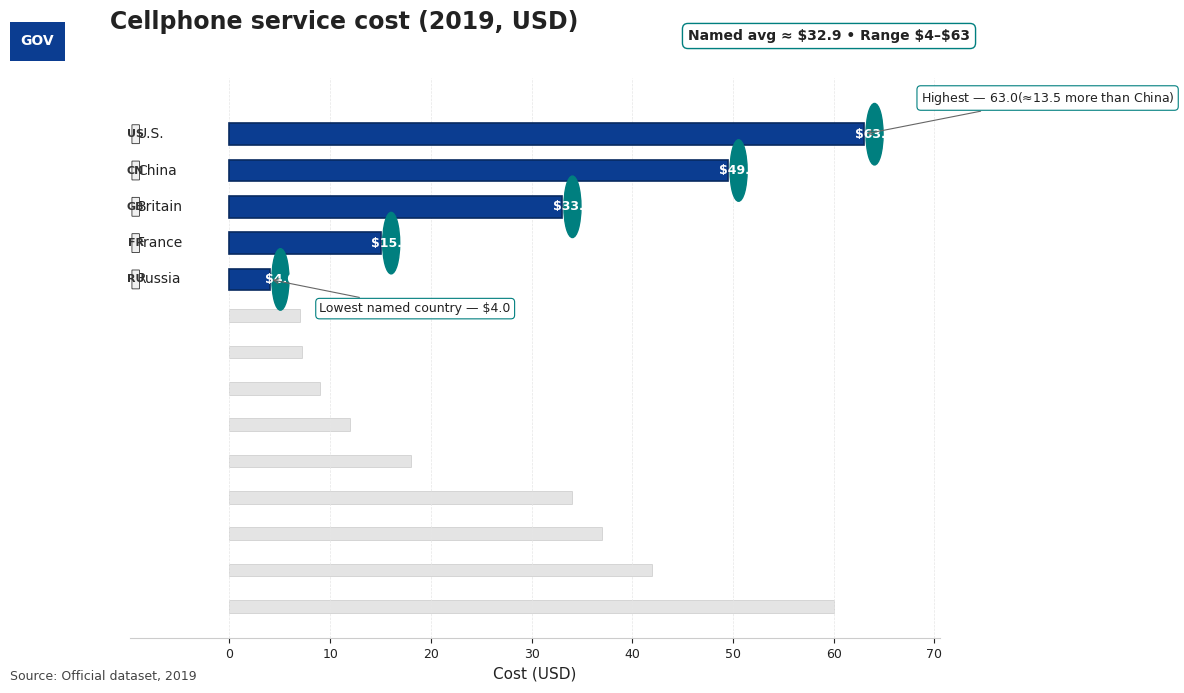

Python code for this plot: (Note: this script raises an exception after producing the figure.)
import matplotlib.pyplot as plt
import matplotlib.patches as patches
import numpy as np

# Data setup (from provided dataset)
data = [
    {"category": "Russia", "value": 4.0},
    {"category": "Other", "value": 7.0},
    {"category": "Other", "value": 7.2},
    {"category": "Other", "value": 9.0},
    {"category": "Other", "value": 12.0},
    {"category": "France", "value": 15.0},
    {"category": "Other", "value": 18.0},
    {"category": "Britain", "value": 33.0},
    {"category": "Other", "value": 34.0},
    {"category": "Other", "value": 37.0},
    {"category": "Other", "value": 42.0},
    {"category": "China", "value": 49.5},
    {"category": "Other", "value": 60.0},
    {"category": "U.S.", "value": 63.0},
]

# Identify named countries and others
named_set = {"Russia", "France", "Britain", "China", "U.S."}
named = [d for d in data if d["category"] in named_set]
others = [d for d in data if d["category"] not in named_set]

# Sort named countries in descending order (for comparison emphasis)
named_sorted = sorted(named, key=lambda x: x["value"], reverse=True)

# Sort Others in ascending order and cluster them below
others_sorted = sorted(others, key=lambda x: x["value"])

# Combine into final plotting order: named group at top, then others
plot_order = named_sorted + others_sorted

categories = [d["category"] for d in plot_order]
values = [d["value"] for d in plot_order]

# Compute summary stats for named group
named_values = [d["value"] for d in named_sorted]
named_avg = sum(named_values) / len(named_values)
named_min = min(named_values)
named_max = max(named_values)

# Visual parameters
fig_w, fig_h = 10, 7
plt.rcParams.update({"font.family": "DejaVu Sans"})
fig, ax = plt.subplots(figsize=(fig_w, fig_h))
fig.patch.set_facecolor("white")

# Colors
navy = "#0b3d91"           # deep navy for highlighted bars
muted_gray = "#bdbdbd"     # pale gray for Others
accent = "#007f7f"         # teal accent for callouts and summary box
dark_text = "#222222"

# Layout padding so we can place initials and logo
max_val = max(values) * 1.12
left_pad = -max_val * 0.14
ax.set_xlim(left_pad, max_val)

# Y positions
n = len(values)
y_positions = np.arange(n)[::-1]  # top to bottom

# Heights: named bars thicker
heights = []
for cat in categories:
    if cat in named_set:
        heights.append(0.6)  # thicker
    else:
        heights.append(0.35)  # thinner

# Draw bars
for i, (y, val, h, cat) in enumerate(zip(y_positions, values, heights, categories)):
    if cat in named_set:
        ax.barh(y, val, height=h, color=navy, edgecolor="#082a60", linewidth=1.2, zorder=3)
    else:
        ax.barh(y, val, height=h, color=muted_gray, alpha=0.4, edgecolor="#9e9e9e", linewidth=0.6, zorder=1)

# Y labels: show category names aligned slightly right of the left padded area
for y, cat in zip(y_positions, categories):
    ax.text(left_pad + (max_val * 0.01), y, cat if cat in named_set else "", va="center",
            ha="left", fontsize=10, color=dark_text)

# Add small country initials/icons left of named labels (simple initials in small squares)
initials_map = {"U.S.": "US", "China": "CN", "Britain": "GB", "France": "FR", "Russia": "RU"}
icon_box_size = (max_val * 0.01)
for y, cat in zip(y_positions, categories):
    if cat in named_set:
        init = initials_map.get(cat, cat[:2].upper())
        # draw a small rectangle as pseudo-flag background
        rect_x = left_pad + (max_val * 0.003)
        rect_w = icon_box_size
        rect_h = heights[categories.index(cat)] * 0.8
        ax.add_patch(patches.FancyBboxPatch((rect_x, y - rect_h/2),
                                            rect_w, rect_h,
                                            boxstyle="round,pad=0.02",
                                            linewidth=0.6,
                                            edgecolor="#333333",
                                            facecolor="#f0f0f0",
                                            zorder=4))
        ax.text(rect_x + rect_w/2, y, init, va="center", ha="center",
                fontsize=8, weight="bold", color="#333333", zorder=5)

# Numeric callouts (circles + text) for named countries only
for y, val, cat in zip(y_positions, values, categories):
    if cat in named_set:
        # Position the circle near the end of the bar
        circle_x = val + (max_val * 0.015)
        # Keep circle inside the plotting area if space allows, otherwise outside slightly
        circle = patches.Circle((circle_x, y), max_val*0.012, color=accent, zorder=6)
        ax.add_patch(circle)
        # Text inside circle, white, formatted
        label_text = f"{cat} ${val:.1f}"
        ax.text(circle_x, y, f"${val:.1f}", va="center", ha="center",
                fontsize=9, color="white", weight="bold", zorder=7)

        # Also add small thin leader line connecting end of bar to circle if circle is a bit away
        bar_end_x = val
        ax.plot([bar_end_x, circle_x - max_val*0.011], [y, y], color="#666666", linewidth=0.7, zorder=5)

# Annotations: targeted short comparisons with leader lines
# 1) U.S. highest
us_idx = categories.index("U.S.")
us_y = y_positions[us_idx]
annotation_us = "Highest — $63.0 (≈ $13.5 more than China)"
ax.annotate(annotation_us,
            xy=(values[us_idx], us_y),
            xytext=(values[us_idx] + max_val*0.08, us_y + 0.9),
            fontsize=9, color=dark_text, ha="left",
            bbox=dict(boxstyle="round,pad=0.3", fc=(1,1,1,0.85), ec=accent, lw=0.8),
            arrowprops=dict(arrowstyle="->", color="#666666", lw=0.8),
            zorder=8)

# 2) Russia lowest named
ru_idx = categories.index("Russia")
ru_y = y_positions[ru_idx]
annotation_ru = "Lowest named country — $4.0"
ax.annotate(annotation_ru,
            xy=(values[ru_idx], ru_y),
            xytext=(values[ru_idx] + max_val*0.07, ru_y - 0.9),
            fontsize=9, color=dark_text, ha="left",
            bbox=dict(boxstyle="round,pad=0.3", fc=(1,1,1,0.85), ec=accent, lw=0.8),
            arrowprops=dict(arrowstyle="->", color="#666666", lw=0.8),
            zorder=8)

# Summary stat box (top-right)
summary_text = f"Named avg ≈ ${named_avg:.1f} • Range ${named_min:.0f}–${named_max:.0f}"
# Place using axes coordinates
ax_x = 0.98  # axes fraction
ax_y = 0.95
fig.text(ax_x, ax_y, summary_text, ha="right", va="top",
         fontsize=10, weight="bold", color=dark_text,
         bbox=dict(boxstyle="round,pad=0.4", fc=(1,1,1,0.95), ec=accent, lw=1.0))

# Title placed in top-left quadrant aligned near small logo
title_x = left_pad + (max_val * 0.18)
title_y = n + 0.8
fig.text(0.12, 0.95, "Cellphone service cost (2019, USD)",
         fontsize=17, weight="bold", color=dark_text)

# Small logo at top-left (pseudo government logo)
logo_ax = fig.add_axes([0.02, 0.905, 0.055, 0.055], anchor='NW')
logo_ax.add_patch(patches.Rectangle((0,0),1,1, facecolor=navy))
logo_ax.text(0.5,0.5, "GOV", color="white", ha="center", va="center", weight="bold", fontsize=10)
logo_ax.axis("off")

# Source/metadata line at lower-left
fig.text(0.02, 0.02, "Source: Official dataset, 2019", fontsize=9, color="#444444")

# Axis styling
ax.set_yticks([])  # hide y ticks (we used text labels)
ax.set_xlabel("Cost (USD)", fontsize=11, color=dark_text)
ax.xaxis.set_ticks_position('bottom')
ax.tick_params(axis='x', colors=dark_text, labelsize=9)
ax.spines['top'].set_visible(False)
ax.spines['right'].set_visible(False)
ax.spines['left'].set_visible(False)
ax.spines['bottom'].set_color('#cccccc')
ax.grid(axis='x', linestyle='--', linewidth=0.5, color="#e6e6e6", zorder=0)

# Tight layout adjustment
plt.subplots_adjust(left=0.14, right=0.95, top=0.88, bottom=0.08)

# Show the chart
plt.savefig("generated/cellphone_factor3_1_design.png", dpi=300, bbox_inches="tight")